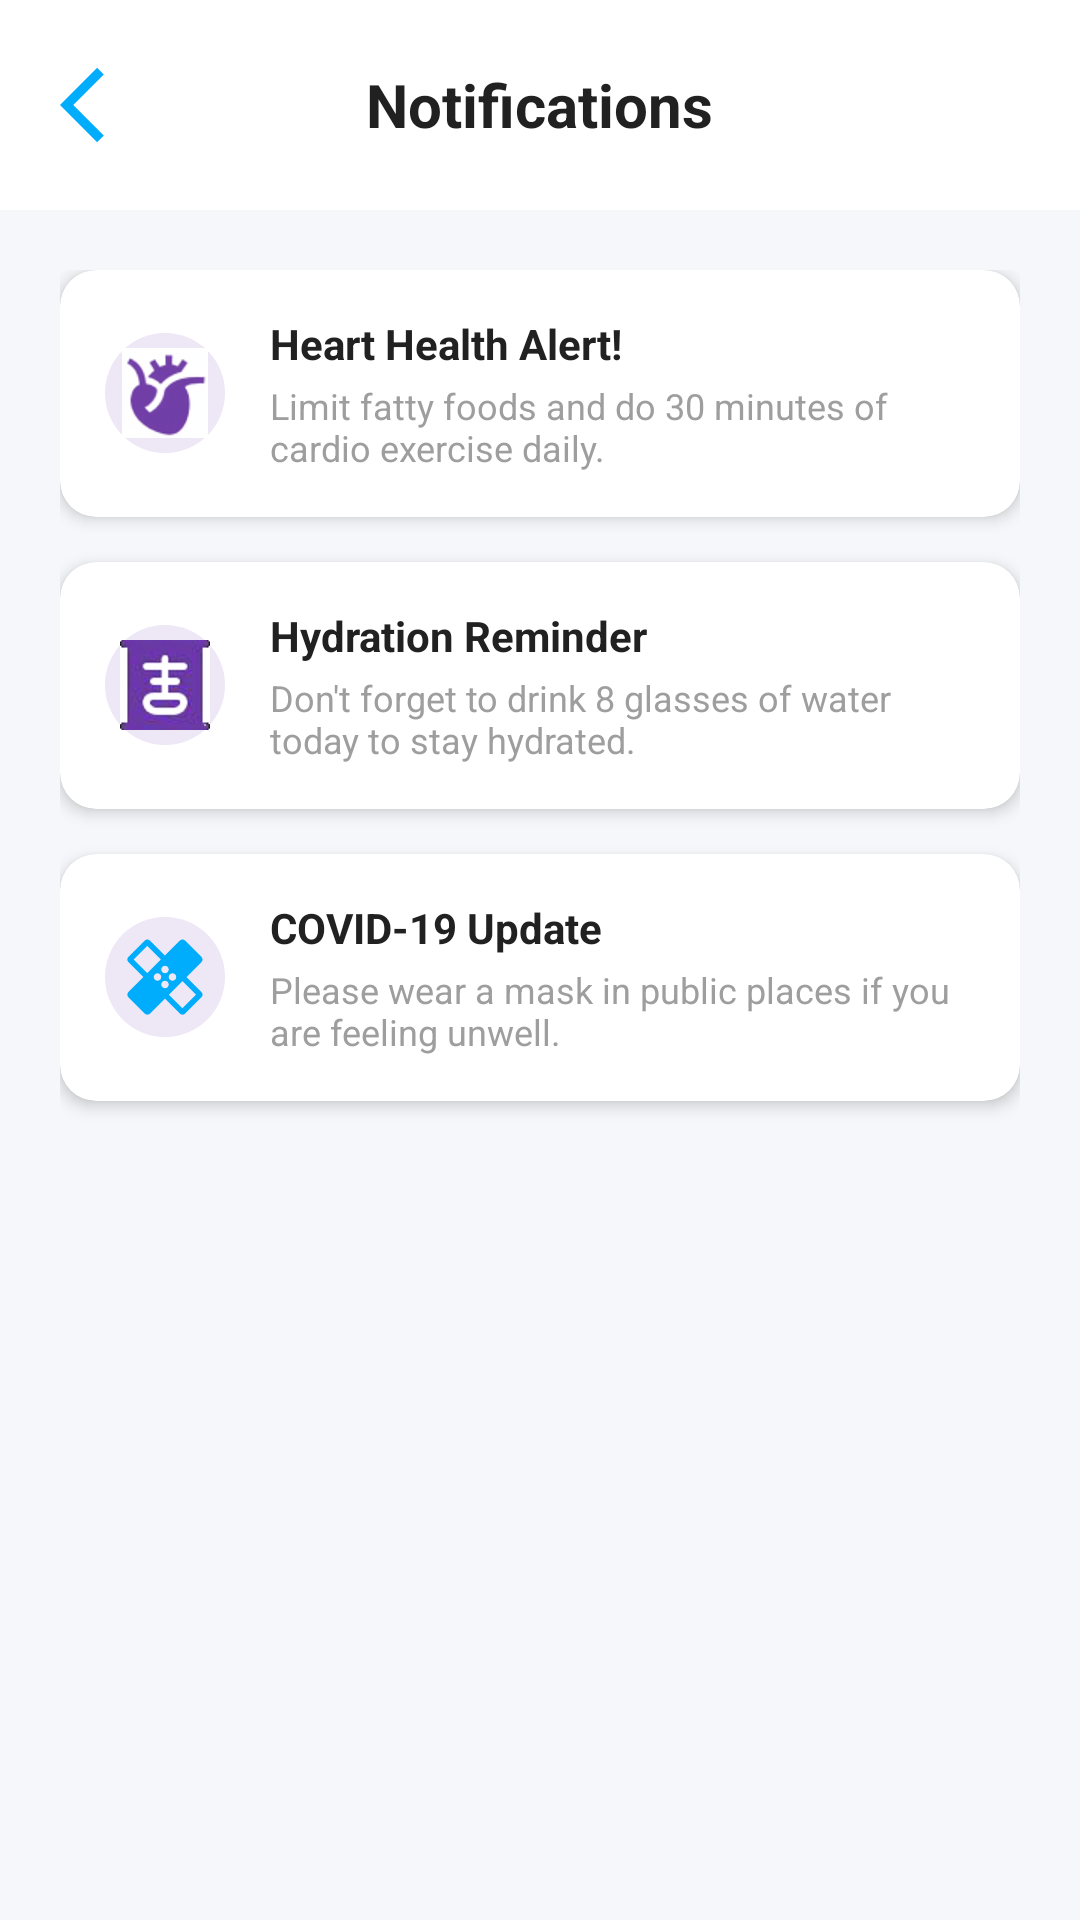

The Android layout XML behind this screen, and the referenced resources:
<!-- AndroidManifest.xml: application theme Theme.MyClinicApp -->
<!-- res/layout/activity_notification.xml -->
<?xml version="1.0" encoding="utf-8"?>
<LinearLayout xmlns:android="http://schemas.android.com/apk/res/android"
    xmlns:app="http://schemas.android.com/apk/res-auto"
    android:layout_width="match_parent"
    android:layout_height="match_parent"
    android:orientation="vertical"
    android:background="@color/bg_grey">

    <RelativeLayout
        android:layout_width="match_parent"
        android:layout_height="wrap_content"
        android:background="@color/white"
        android:padding="20dp">

        <ImageView
            android:id="@+id/btnBack"
            android:layout_width="30dp"
            android:layout_height="30dp"
            android:src="@drawable/ic_back"
            android:layout_centerVertical="true"
            android:clickable="true"
            android:foreground="?android:attr/selectableItemBackground"/>

        <TextView
            android:layout_width="wrap_content"
            android:layout_height="wrap_content"
            android:text="Notifications"
            android:textSize="20sp"
            android:textStyle="bold"
            android:textColor="@color/text_dark"
            android:layout_centerInParent="true"/>
    </RelativeLayout>

    <ScrollView
        android:layout_width="match_parent"
        android:layout_height="match_parent">

        <LinearLayout
            android:layout_width="match_parent"
            android:layout_height="wrap_content"
            android:orientation="vertical"
            android:padding="20dp">

            <androidx.cardview.widget.CardView
                android:layout_width="match_parent"
                android:layout_height="wrap_content"
                app:cardCornerRadius="12dp"
                android:layout_marginBottom="15dp"
                app:cardElevation="3dp">
                <LinearLayout
                    android:layout_width="match_parent"
                    android:layout_height="wrap_content"
                    android:orientation="horizontal"
                    android:padding="15dp"
                    android:gravity="center_vertical">
                    <ImageView
                        android:layout_width="40dp"
                        android:layout_height="40dp"
                        android:src="@drawable/jantung"
                        android:padding="5dp"
                        android:background="@drawable/bg_circle_purple"/>
                    <LinearLayout
                        android:layout_width="match_parent"
                        android:layout_height="wrap_content"
                        android:orientation="vertical"
                        android:layout_marginStart="15dp">
                        <TextView
                            android:layout_width="wrap_content"
                            android:layout_height="wrap_content"
                            android:text="Heart Health Alert!"
                            android:textStyle="bold"
                            android:textColor="@color/text_dark"/>
                        <TextView
                            android:layout_width="wrap_content"
                            android:layout_height="wrap_content"
                            android:text="Limit fatty foods and do 30 minutes of cardio exercise daily."
                            android:textSize="12sp"
                            android:textColor="@color/text_light"
                            android:layout_marginTop="3dp"/>
                    </LinearLayout>
                </LinearLayout>
            </androidx.cardview.widget.CardView>

            <androidx.cardview.widget.CardView
                android:layout_width="match_parent"
                android:layout_height="wrap_content"
                app:cardCornerRadius="12dp"
                android:layout_marginBottom="15dp"
                app:cardElevation="3dp">
                <LinearLayout
                    android:layout_width="match_parent"
                    android:layout_height="wrap_content"
                    android:orientation="horizontal"
                    android:padding="15dp"
                    android:gravity="center_vertical">
                    <ImageView
                        android:layout_width="40dp"
                        android:layout_height="40dp"
                        android:src="@drawable/dalem"
                        android:padding="5dp"
                        android:background="@drawable/bg_circle_purple"/>
                    <LinearLayout
                        android:layout_width="match_parent"
                        android:layout_height="wrap_content"
                        android:orientation="vertical"
                        android:layout_marginStart="15dp">
                        <TextView
                            android:layout_width="wrap_content"
                            android:layout_height="wrap_content"
                            android:text="Hydration Reminder"
                            android:textStyle="bold"
                            android:textColor="@color/text_dark"/>
                        <TextView
                            android:layout_width="wrap_content"
                            android:layout_height="wrap_content"
                            android:text="Don't forget to drink 8 glasses of water today to stay hydrated."
                            android:textSize="12sp"
                            android:textColor="@color/text_light"
                            android:layout_marginTop="3dp"/>
                    </LinearLayout>
                </LinearLayout>
            </androidx.cardview.widget.CardView>

            <androidx.cardview.widget.CardView
                android:layout_width="match_parent"
                android:layout_height="wrap_content"
                app:cardCornerRadius="12dp"
                android:layout_marginBottom="15dp"
                app:cardElevation="3dp">
                <LinearLayout
                    android:layout_width="match_parent"
                    android:layout_height="wrap_content"
                    android:orientation="horizontal"
                    android:padding="15dp"
                    android:gravity="center_vertical">
                    <ImageView
                        android:layout_width="40dp"
                        android:layout_height="40dp"
                        android:src="@drawable/ic_logo"
                        android:padding="5dp"
                        android:background="@drawable/bg_circle_purple"/>
                    <LinearLayout
                        android:layout_width="match_parent"
                        android:layout_height="wrap_content"
                        android:orientation="vertical"
                        android:layout_marginStart="15dp">
                        <TextView
                            android:layout_width="wrap_content"
                            android:layout_height="wrap_content"
                            android:text="COVID-19 Update"
                            android:textStyle="bold"
                            android:textColor="@color/text_dark"/>
                        <TextView
                            android:layout_width="wrap_content"
                            android:layout_height="wrap_content"
                            android:text="Please wear a mask in public places if you are feeling unwell."
                            android:textSize="12sp"
                            android:textColor="@color/text_light"
                            android:layout_marginTop="3dp"/>
                    </LinearLayout>
                </LinearLayout>
            </androidx.cardview.widget.CardView>

        </LinearLayout>
    </ScrollView>
</LinearLayout>
<!-- resources referenced by this layout -->
<resources>
  <color name="bg_grey">#F5F7FA</color>
  <color name="text_dark">#212121</color>
  <color name="text_light">#9E9E9E</color>
  <color name="white">#FFFFFFFF</color>
  <!-- drawable bg_circle_purple (drawable) -->
  <?xml version="1.0" encoding="utf-8"?>
  <shape xmlns:android="http://schemas.android.com/apk/res/android"
      android:shape="oval">
      <solid android:color="#EDE7F6" /> </shape>
  <!-- drawable dalem: png bitmap (drawable, 909650 bytes) -->
  <!-- drawable ic_back (drawable) -->
  <vector xmlns:android="http://schemas.android.com/apk/res/android" android:autoMirrored="true" android:height="24dp" android:tint="#00ADFD" android:viewportHeight="24" android:viewportWidth="24" android:width="24dp">
        
      <path android:fillColor="@android:color/white" android:pathData="M11.67,3.87L9.9,2.1 0,12l9.9,9.9 1.77,-1.77L3.54,12z"/>
      
  </vector>
  <!-- drawable ic_logo (drawable) -->
  <vector xmlns:android="http://schemas.android.com/apk/res/android" android:height="24dp" android:tint="#00ADFD" android:viewportHeight="24" android:viewportWidth="24" android:width="24dp">
        
      <path android:fillColor="@android:color/white" android:pathData="M17.73,12.02l3.98,-3.98c0.39,-0.39 0.39,-1.02 0,-1.41l-4.34,-4.34c-0.39,-0.39 -1.02,-0.39 -1.41,0l-3.98,3.98L8,2.29C7.8,2.1 7.55,2 7.29,2c-0.25,0 -0.51,0.1 -0.7,0.29L2.25,6.63c-0.39,0.39 -0.39,1.02 0,1.41l3.98,3.98L2.25,16c-0.39,0.39 -0.39,1.02 0,1.41l4.34,4.34c0.39,0.39 1.02,0.39 1.41,0l3.98,-3.98 3.98,3.98c0.2,0.2 0.45,0.29 0.71,0.29 0.26,0 0.51,-0.1 0.71,-0.29l4.34,-4.34c0.39,-0.39 0.39,-1.02 0,-1.41l-3.99,-3.98zM12,9c0.55,0 1,0.45 1,1s-0.45,1 -1,1 -1,-0.45 -1,-1 0.45,-1 1,-1zM7.29,10.96L3.66,7.34l3.63,-3.63 3.62,3.62 -3.62,3.63zM10,13c-0.55,0 -1,-0.45 -1,-1s0.45,-1 1,-1 1,0.45 1,1 -0.45,1 -1,1zM12,15c-0.55,0 -1,-0.45 -1,-1s0.45,-1 1,-1 1,0.45 1,1 -0.45,1 -1,1zM14,11c0.55,0 1,0.45 1,1s-0.45,1 -1,1 -1,-0.45 -1,-1 0.45,-1 1,-1zM16.66,20.34l-3.63,-3.62 3.63,-3.63 3.62,3.62 -3.62,3.63z"/>
      
  </vector>
  <!-- drawable jantung: png bitmap (drawable, 281428 bytes) -->
  <style name="Theme.MyClinicApp" parent="Theme.MaterialComponents.DayNight.NoActionBar">
          <item name="colorPrimary">@color/blue_dark</item>
          <item name="colorPrimaryVariant">@color/blue_primary</item>
          <item name="colorOnPrimary">@color/white</item>
          <item name="colorSecondary">@color/cat_teal</item>
          <item name="colorSecondaryVariant">@color/cat_teal</item>
          <item name="colorOnSecondary">@color/black</item>
          <item name="android:statusBarColor" tools:targetApi="l">?attr/colorPrimaryVariant</item>
          <item name="android:windowBackground">@color/bg_grey</item>
      </style>
  <color name="blue_dark">#1565C0</color>
  <color name="blue_primary">#1E88E5</color>
  <color name="cat_teal">#00BCD4</color>
  <color name="black">#FF000000</color>
</resources>
